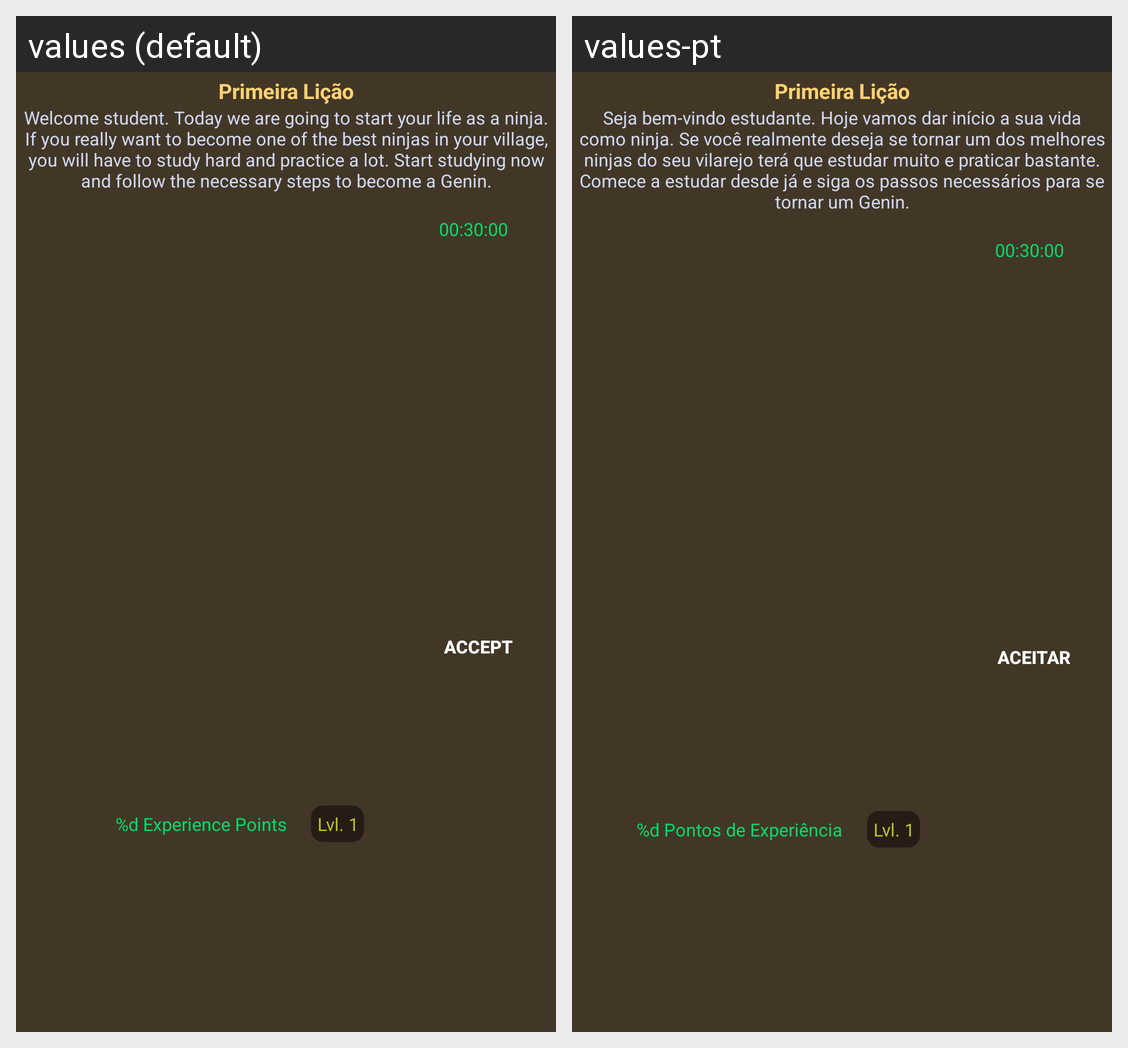

The Android screen above is rendered under two locales of the same app. Produce the string resources it draws, with the default and per-locale values.
Android screen res/layout/adapter_mission_item.xml rendered under 2 locales, left to right: values (default), values-pt. Device: Nexus 5 (rendered at 1080×1920; each locale shown at half size, 540×960, under a caption strip naming it); theme AppTheme.
Strings drawn on this screen, with the default value and each locale's value (text and hints the layout hard-codes, and strings that could not be matched under every locale, appear in the picture but are not listed):

task_first_lesson_des
  values: Welcome student. Today we are going to start your life as a ninja. If you really want to become one of the best ninjas in your village, you will have to study hard and practice a lot. Start studying now and follow the necessary steps to become a Genin.
  values-pt: Seja bem-vindo estudante. Hoje vamos dar início a sua vida como ninja. Se você realmente deseja se tornar um dos melhores ninjas do seu vilarejo terá que estudar muito e praticar bastante. Comece a estudar desde já e siga os passos necessários para se tornar um Genin.

button_accept
  values: Accept
  values-pt: Aceitar

label_experience_points
  values: %d Experience Points
  values-pt: %d Pontos de Experiência
